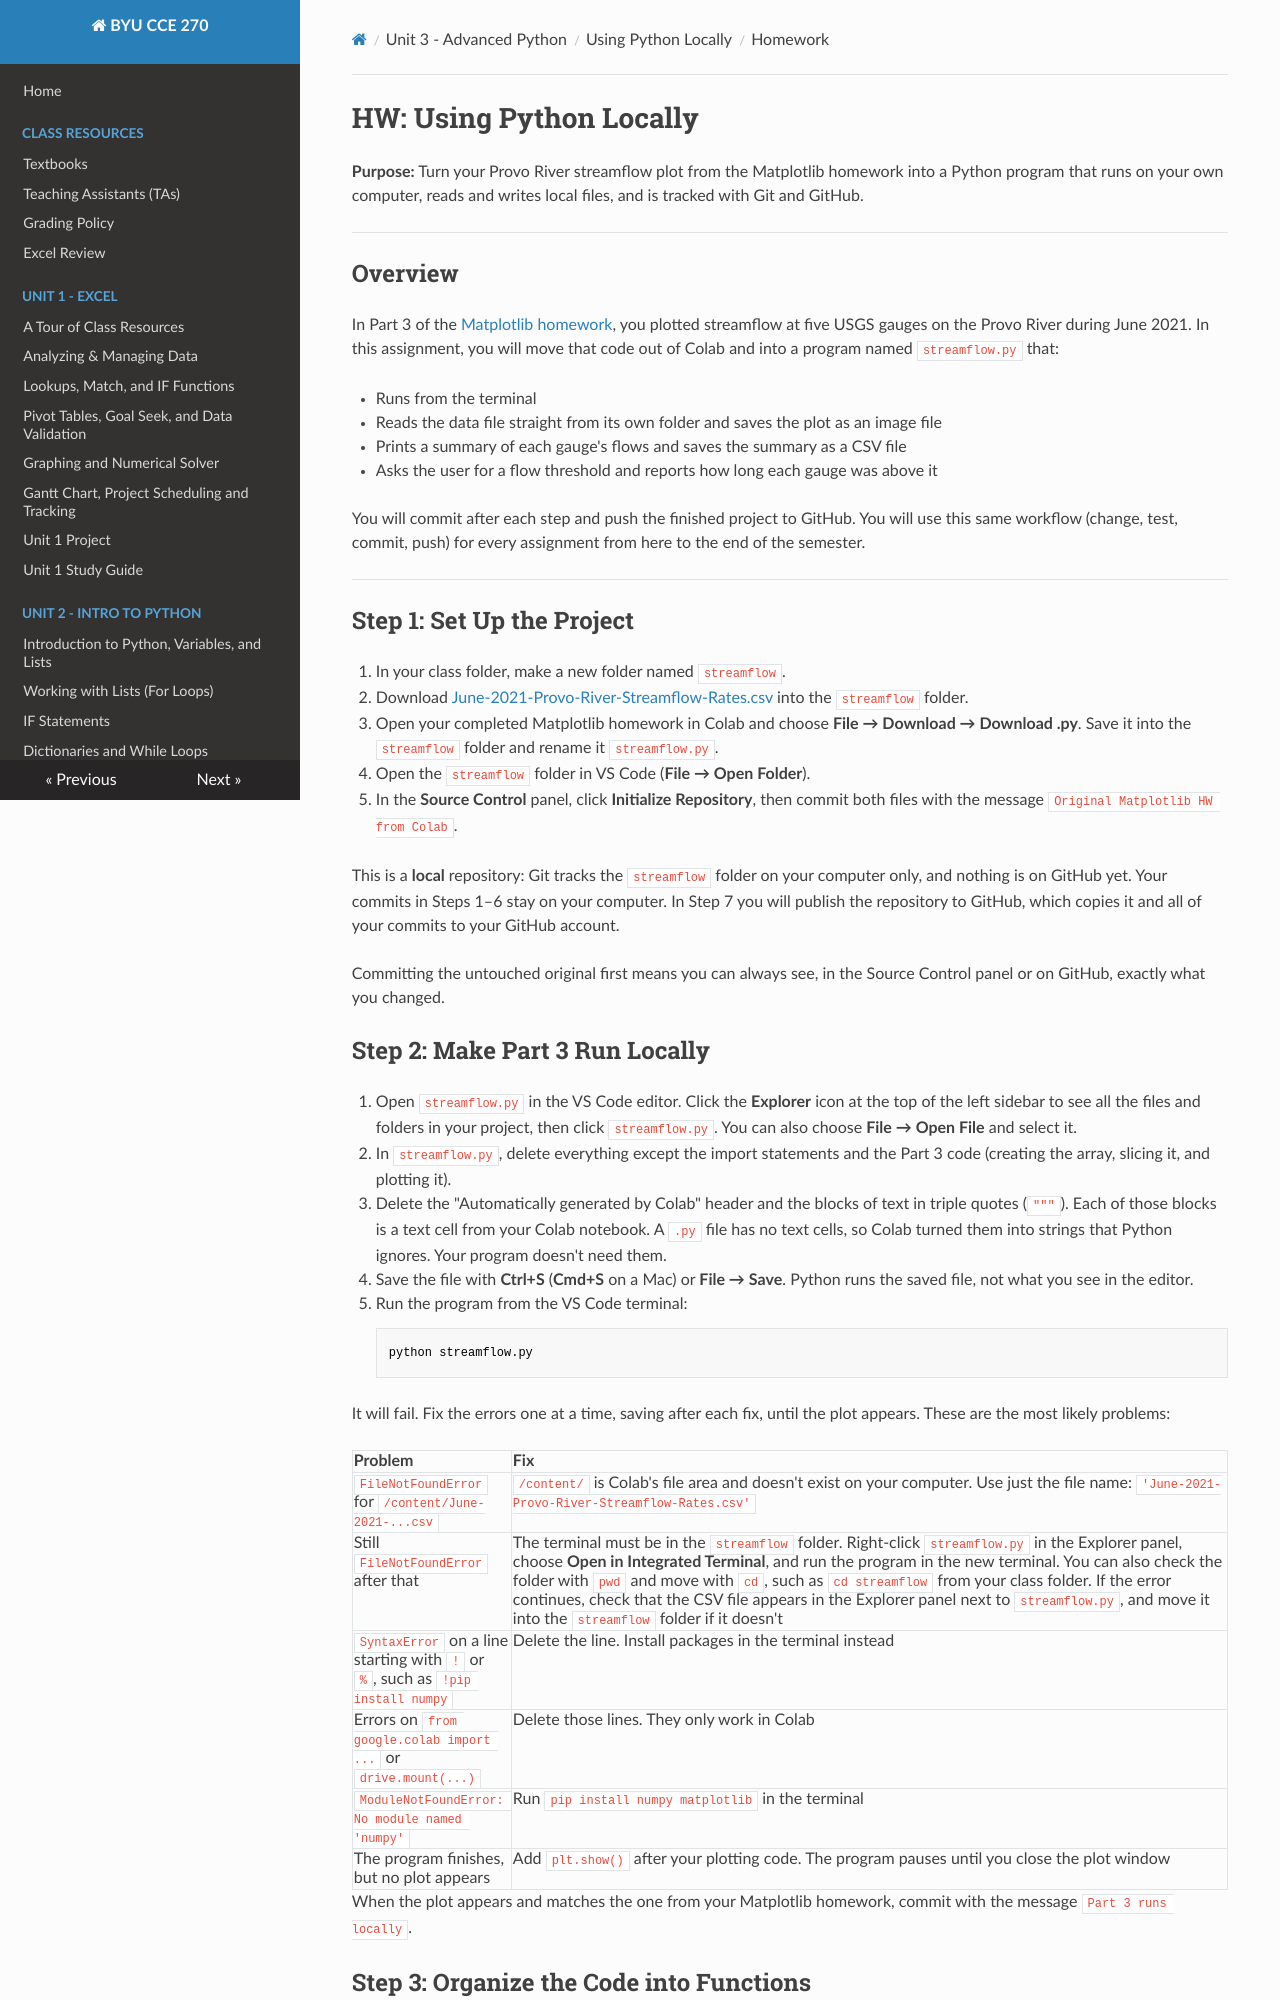

repository: byu-cce270/content · page: unit3/04_local_python/local_py_hw/index.html · generator: mkdocs

# HW: Using Python Locally

**Purpose:** Turn your Provo River streamflow plot from the Matplotlib homework into a Python program that runs on your own computer, reads and writes local files, and is tracked with Git and GitHub.

---

## Overview

In Part 3 of the [Matplotlib homework](../01_matplotlib/matplot_hw.md), you plotted streamflow at five USGS gauges on the Provo River during June 2021. In this assignment, you will move that code out of Colab and into a program named `streamflow.py` that:

- Runs from the terminal
- Reads the data file straight from its own folder and saves the plot as an image file
- Prints a summary of each gauge's flows and saves the summary as a CSV file
- Asks the user for a flow threshold and reports how long each gauge was above it

You will commit after each step and push the finished project to GitHub. You will use this same workflow (change, test, commit, push) for every assignment from here to the end of the semester.

---

## Step 1: Set Up the Project

1. In your class folder, make a new folder named `streamflow`.
2. Download [June-2021-Provo-River-Streamflow-Rates.csv](../01_matplotlib/June-2021-Provo-River-Streamflow-Rates.csv) into the `streamflow` folder.
3. Open your completed Matplotlib homework in Colab and choose **File → Download → Download .py**. Save it into the `streamflow` folder and rename it `streamflow.py`.
4. Open the `streamflow` folder in VS Code (**File → Open Folder**).
5. In the **Source Control** panel, click **Initialize Repository**, then commit both files with the message `Original Matplotlib HW from Colab`.

This is a **local** repository: Git tracks the `streamflow` folder on your computer only, and nothing is on GitHub yet. Your commits in Steps 1–6 stay on your computer. In Step 7 you will publish the repository to GitHub, which copies it and all of your commits to your GitHub account.

Committing the untouched original first means you can always see, in the Source Control panel or on GitHub, exactly what you changed.
